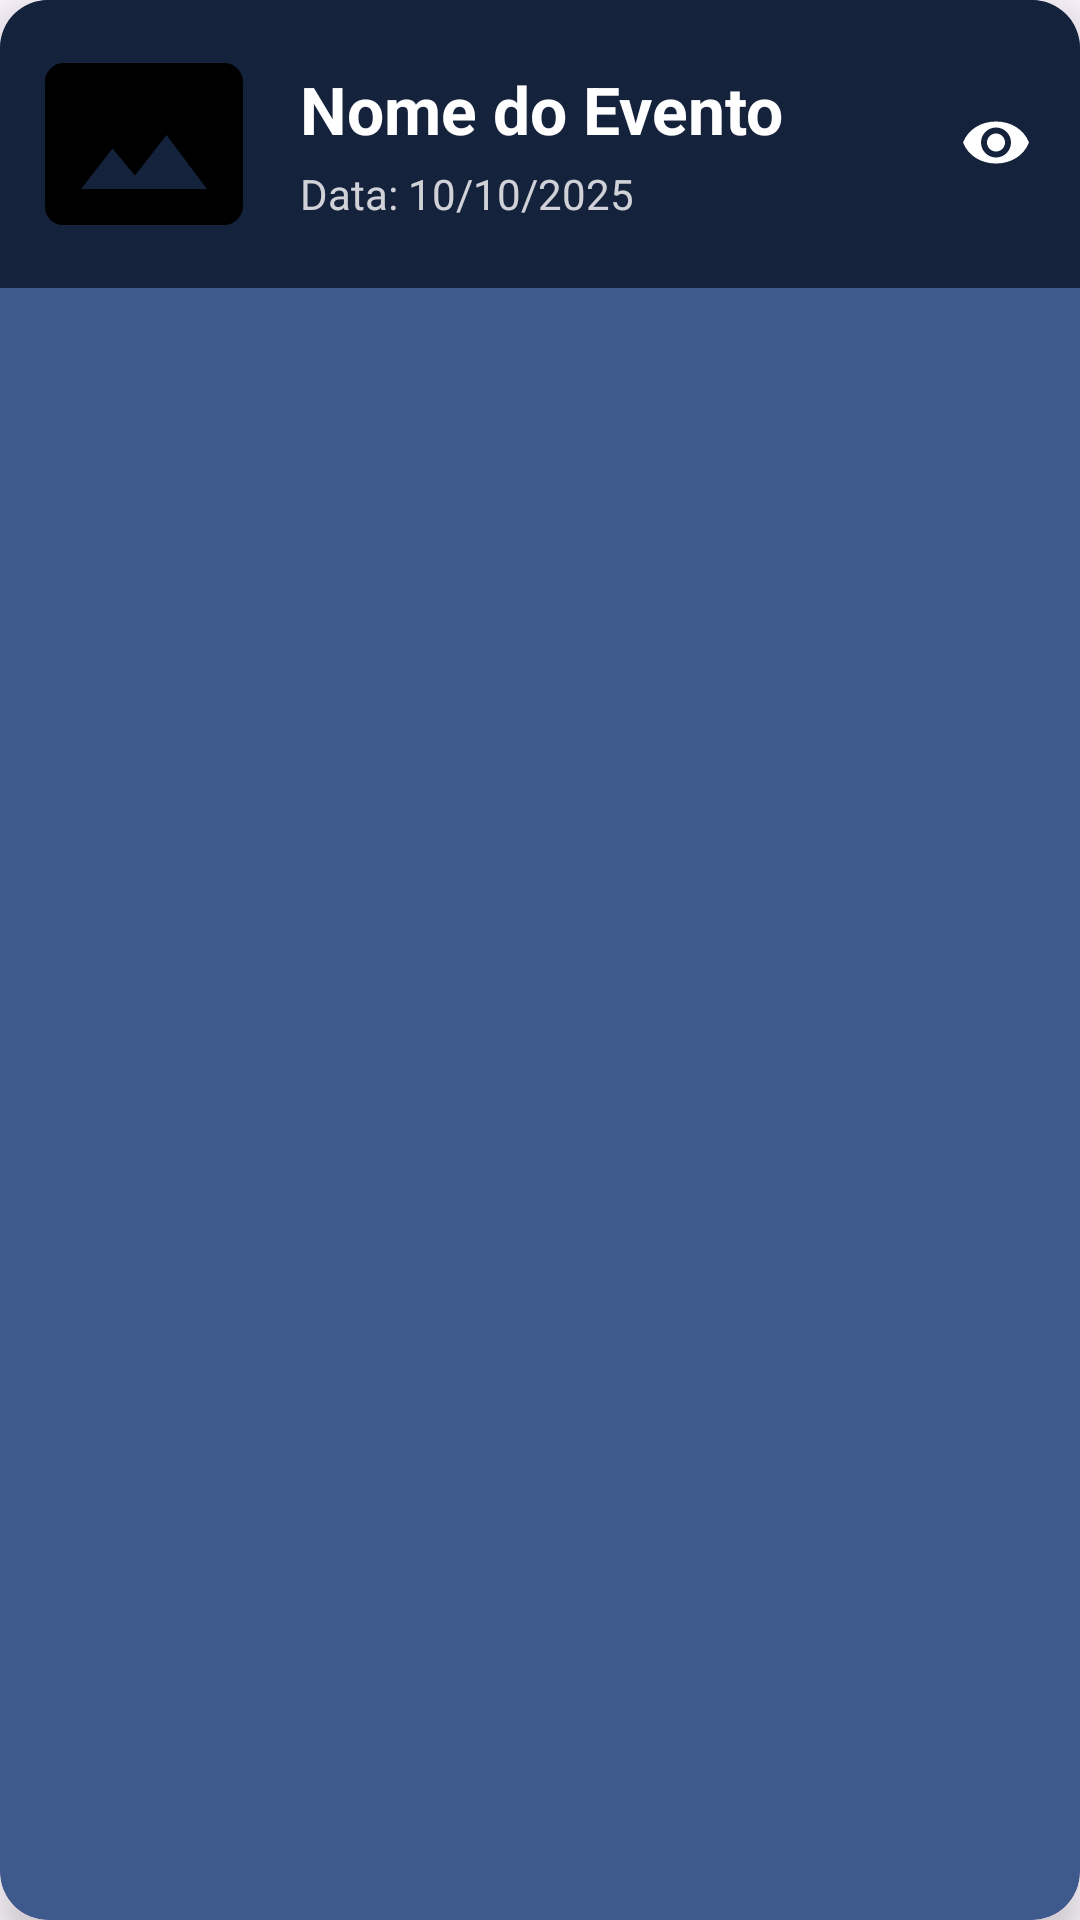

Here is an Android app screen rendered from its layout file. Give the layout XML and the strings, colors and styles it references.
<!-- AndroidManifest.xml: application theme Theme.LoginExemplo -->
<!-- res/layout/list_evento_prestador.xml -->
<?xml version="1.0" encoding="utf-8"?>
<androidx.cardview.widget.CardView xmlns:android="http://schemas.android.com/apk/res/android"
    xmlns:app="http://schemas.android.com/apk/res-auto"
    android:layout_width="match_parent"
    android:layout_height="wrap_content"
    android:layout_marginStart="12dp"
    android:layout_marginEnd="12dp"
    android:layout_marginTop="8dp"
    android:layout_marginBottom="8dp"
    app:cardCornerRadius="16dp"
    app:cardElevation="8dp"
    app:cardBackgroundColor="@color/bluelight">

    <LinearLayout
        android:layout_width="match_parent"
        android:layout_height="wrap_content"
        android:background="@color/bluedark"
        android:gravity="center_vertical"
        android:orientation="horizontal"
        android:padding="12dp">

        <com.google.android.material.imageview.ShapeableImageView
            android:id="@+id/listImage"
            android:layout_width="72dp"
            android:layout_height="72dp"
            android:layout_marginEnd="16dp"
            android:scaleType="centerCrop"
            android:src="@drawable/ic_evento" />

        <LinearLayout
            android:layout_width="0dp"
            android:layout_height="wrap_content"
            android:layout_weight="1"
            android:orientation="vertical">

            <TextView
                android:id="@+id/listName"
                android:layout_width="match_parent"
                android:layout_height="wrap_content"
                android:ellipsize="end"
                android:maxLines="1"
                android:text="Nome do Evento"
                android:textColor="@android:color/white"
                android:textSize="22sp"
                android:textStyle="bold" />

            <TextView
                android:id="@+id/listDate"
                android:layout_width="match_parent"
                android:layout_height="wrap_content"
                android:layout_marginTop="4dp"
                android:alpha="0.8"
                android:text="Data: 10/10/2025"
                android:textColor="@android:color/white"
                android:textSize="14sp" />

        </LinearLayout>

        <LinearLayout
            android:layout_width="wrap_content"
            android:layout_height="wrap_content"
            android:layout_marginStart="16dp"
            android:gravity="center_vertical"
            android:orientation="horizontal">

            <ImageView
                android:id="@+id/btnDelete"
                android:layout_width="32dp"
                android:layout_height="32dp"
                android:layout_marginStart="8dp"
                android:background="?attr/selectableItemBackgroundBorderless"
                android:clickable="true"
                android:contentDescription="Excluir Evento"
                android:focusable="true"
                android:padding="4dp"
                android:src="@drawable/ic_view"
                android:tint="@android:color/white" />
        </LinearLayout>

    </LinearLayout>

</androidx.cardview.widget.CardView>
<!-- resources referenced by this layout -->
<resources>
  <color name="bluedark">#15223c</color>
  <color name="bluelight">#3e5a8d</color>
  <!-- drawable ic_evento (drawable) -->
  <vector xmlns:android="http://schemas.android.com/apk/res/android" android:height="24dp" android:tint="#000000" android:viewportHeight="24" android:viewportWidth="24" android:width="24dp">
        
      <path android:fillColor="@android:color/white" android:pathData="M21,3H3C2,3 1,4 1,5v14c0,1.1 0.9,2 2,2h18c1,0 2,-1 2,-2V5c0,-1 -1,-2 -2,-2zM5,17l3.5,-4.5 2.5,3.01L14.5,11l4.5,6H5z"/>
      
  </vector>
  <!-- drawable ic_view (drawable) -->
  <vector xmlns:android="http://schemas.android.com/apk/res/android"
      android:width="24dp"
      android:height="24dp"
      android:viewportWidth="24"
      android:viewportHeight="24"
      android:tint="@android:color/white"> <path
      android:fillColor="@android:color/white" android:pathData="M12,4.5C7,4.5 2.73,7.11 1,11.5c1.73,4.39 6,7.01 11,7.01s9.27,-2.62 11,-7.01C21.27,7.11 17,4.5 12,4.5zm0,12c-2.76,0 -5,-2.24 -5,-5s2.24,-5 5,-5s5,2.24 5,5s-2.24,5 -5,5zm0,-8c-1.66,0 -3,1.34 -3,3s1.34,3 3,3s3,-1.34 3,-3s-1.34,-3 -3,-3z"/>
  </vector>
  <style name="Theme.LoginExemplo" parent="Base.Theme.LoginExemplo" />
  <style name="Base.Theme.LoginExemplo" parent="Theme.Material3.DayNight.NoActionBar">
          
          
      </style>
</resources>
